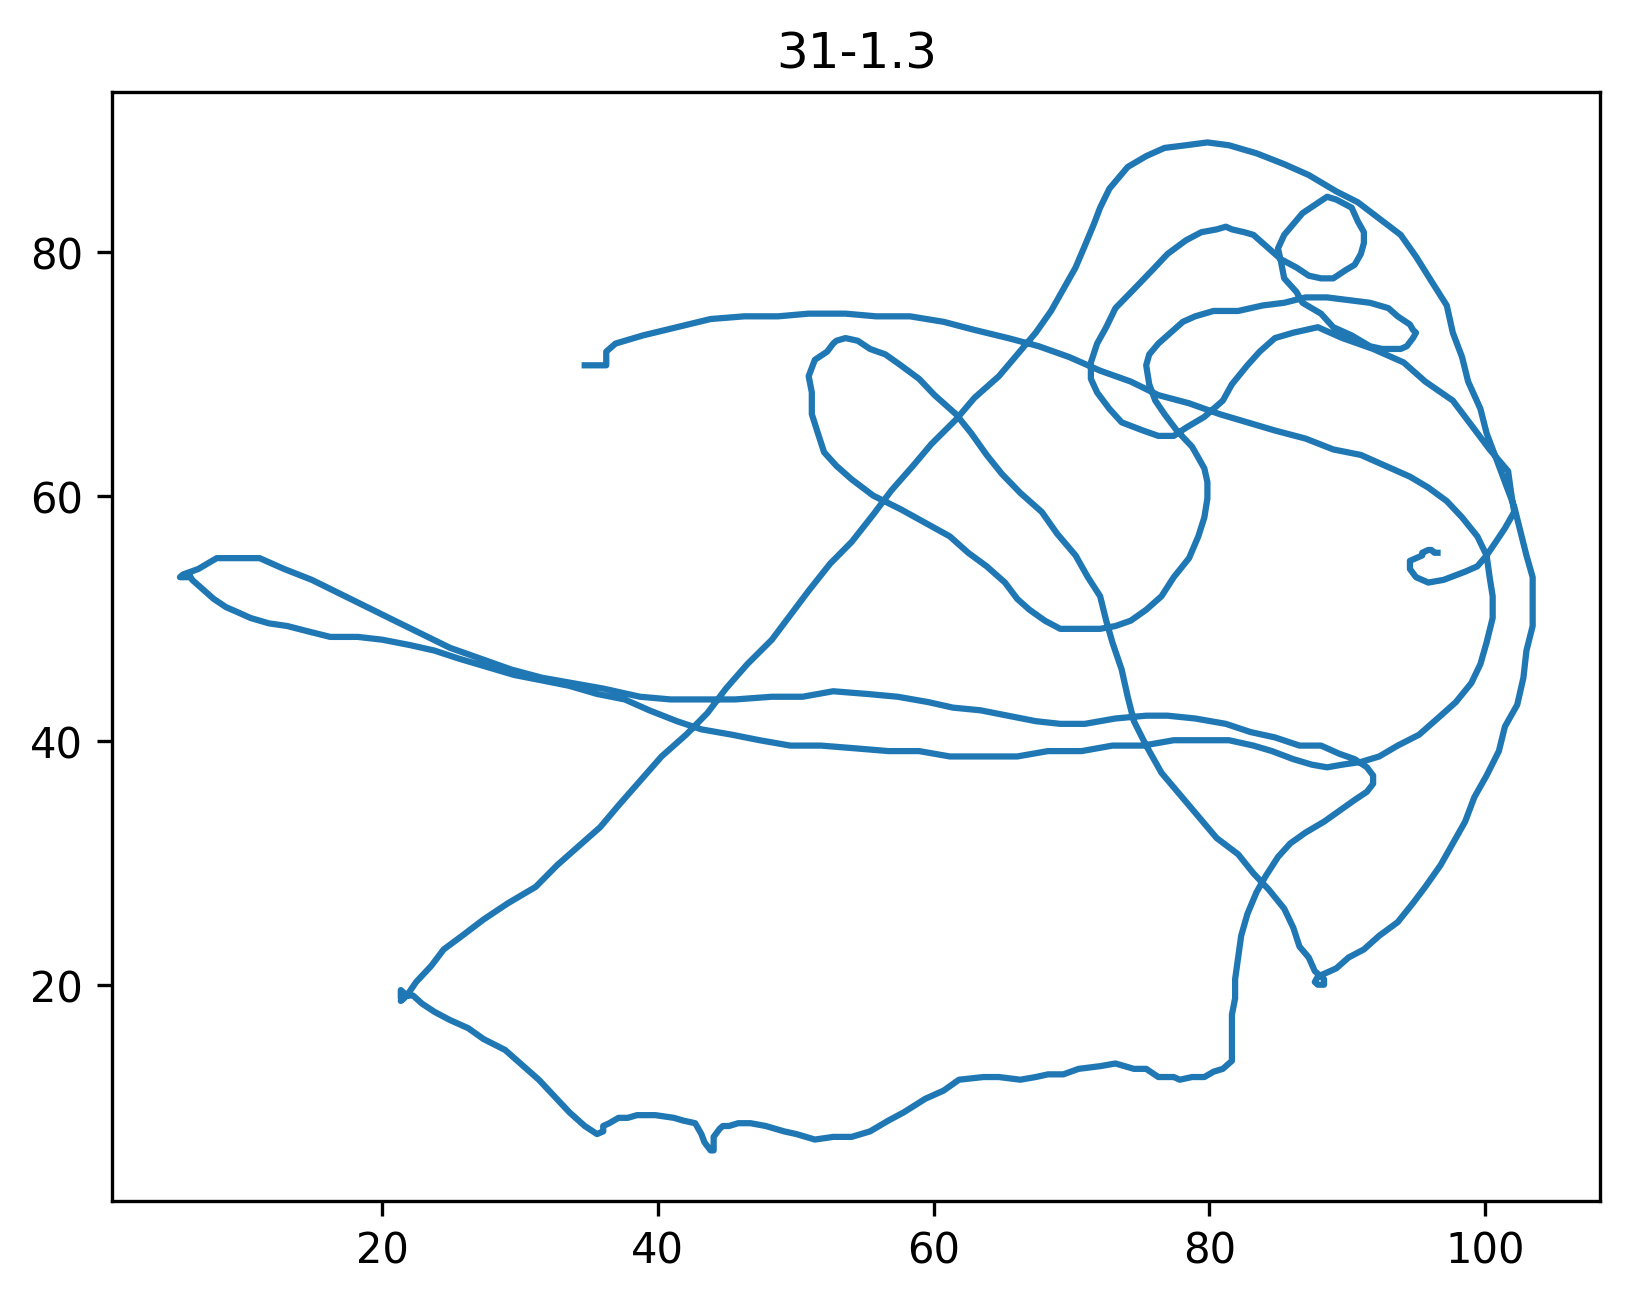

The data file committed next to this chart (first rows):
31-1.3, 5/25/2007.3, 10:41 AM
x, y, t
96.55, 55.39, 0.00
96.33, 55.39, 0.08
96.33, 55.39, 0.14
96.10, 55.62, 0.24
95.88, 55.62, 0.34
95.44, 55.39, 0.44
95.44, 55.17, 0.54
94.55, 54.73, 0.64
94.55, 54.06, 0.74
94.99, 53.39, 0.84
95.88, 52.95, 0.94
96.99, 53.17, 1.04
98.55, 53.84, 1.14
99.44, 54.28, 1.24
100.1, 55.17, 1.34
100.8, 56.28, 1.44
101.4, 57.40, 1.54
102.1, 58.73, 1.64
101.9, 60.29, 1.74
101.7, 62.07, 1.84
100.3, 63.85, 1.94
99.00, 65.85, 2.04
97.66, 67.85, 2.14
95.66, 69.41, 2.24
94.10, 70.97, 2.34
91.88, 72.08, 2.44
89.65, 72.97, 2.54
87.87, 73.86, 2.64
86.09, 73.41, 2.74
84.76, 72.97, 2.84
83.65, 71.86, 2.94
82.76, 70.74, 3.04
81.64, 69.19, 3.14
80.98, 67.85, 3.24
79.64, 66.52, 3.34
78.31, 65.63, 3.44
77.42, 64.96, 3.54
76.30, 64.96, 3.64
75.19, 65.40, 3.74
73.64, 66.07, 3.84
72.75, 67.18, 3.94
71.86, 68.52, 4.04
71.41, 69.63, 4.14
71.41, 70.97, 4.24
71.86, 72.52, 4.34
72.52, 73.86, 4.44
73.19, 75.42, 4.54
74.53, 76.97, 4.64
75.86, 78.53, 4.74
76.97, 79.86, 4.84
78.31, 80.98, 4.94
79.42, 81.64, 5.04
80.53, 81.87, 5.14
81.20, 82.09, 5.24
81.64, 81.87, 5.34
82.53, 81.64, 5.44
83.20, 81.42, 5.54
84.31, 80.31, 5.64
85.20, 79.42, 5.74
... 459 more rows
